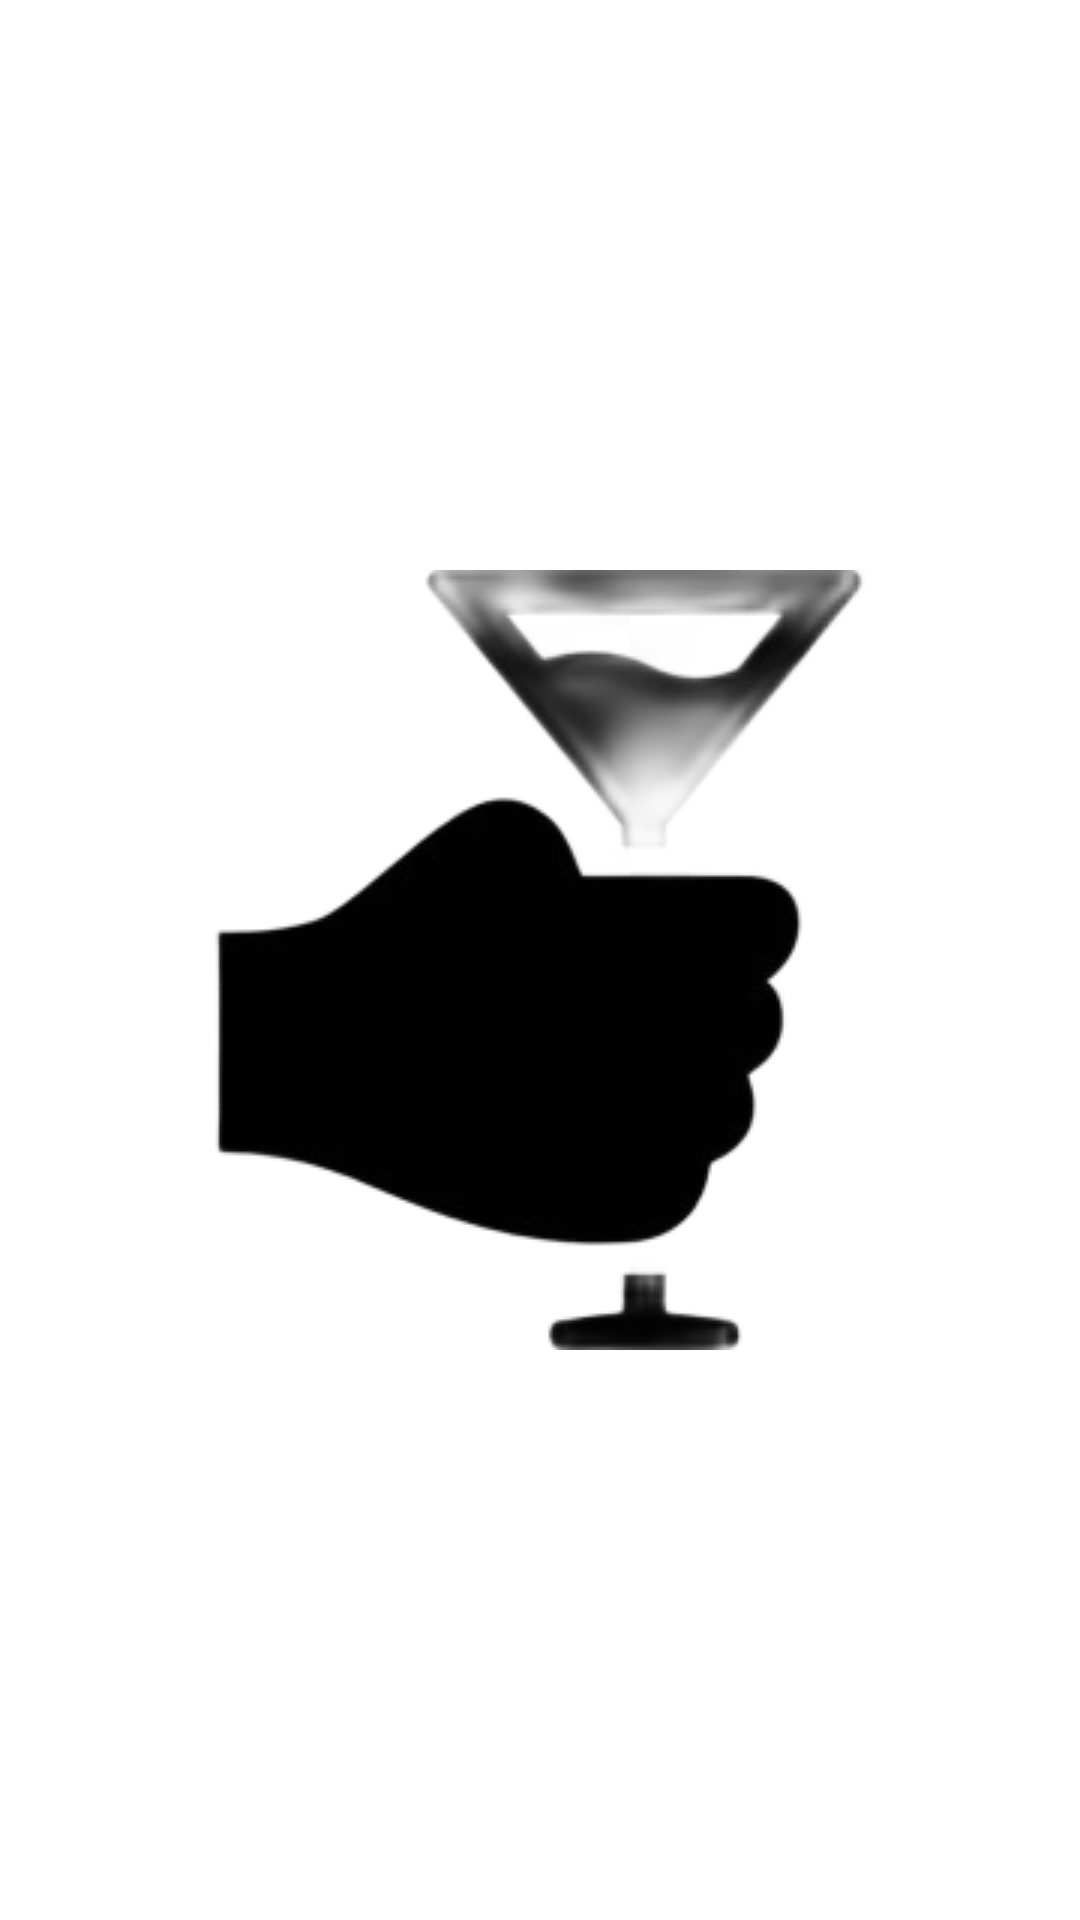

Here is an Android app screen rendered from its layout file. Give the layout XML and the strings, colors and styles it references.
<!-- AndroidManifest.xml: application theme AppTheme -->
<!-- res/layout/activity_main.xml -->
<?xml version="1.0" encoding="utf-8"?>
<androidx.constraintlayout.widget.ConstraintLayout
        xmlns:android="http://schemas.android.com/apk/res/android"
        xmlns:app="http://schemas.android.com/apk/res-auto"
        xmlns:tools="http://schemas.android.com/tools"
        android:layout_width="match_parent"
        android:layout_height="match_parent"
        android:background="@color/colorWhite"
        tools:context=".presentation.splash.SplashActivity">

    <androidx.appcompat.widget.AppCompatImageView
            android:id="@+id/imageView"
            android:layout_width="wrap_content"
            android:layout_height="wrap_content"
            app:layout_constraintBottom_toBottomOf="parent"
            app:layout_constraintEnd_toEndOf="parent"
            app:layout_constraintStart_toStartOf="parent"
            app:layout_constraintTop_toTopOf="parent"
            app:srcCompat="@drawable/app_logo"
            tools:ignore="ContentDescription" />
</androidx.constraintlayout.widget.ConstraintLayout>
<!-- resources referenced by this layout -->
<resources>
  <color name="colorWhite">#ffffff</color>
  <!-- drawable app_logo: png bitmap (drawable, 18310 bytes) -->
  <style name="AppTheme" parent="Theme.AppCompat.Light.DarkActionBar">
          <item name="colorPrimary">@color/colorPrimary</item>
          <item name="colorPrimaryDark">@color/colorPrimaryDark</item>
          <item name="colorAccent">@color/colorAccent</item>
          <item name="windowActionBar">false</item>
          <item name="windowNoTitle">true</item>
      </style>
  <color name="colorPrimary">#212121</color>
  <color name="colorPrimaryDark">#000000</color>
  <color name="colorAccent">#DD2C00</color>
</resources>
